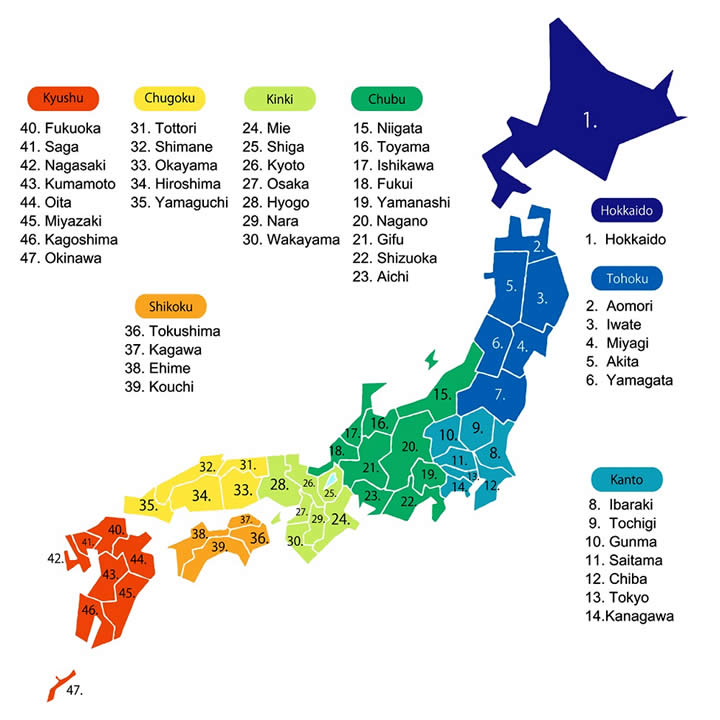

Source data for this figure (header and first rows):
prefecture_code, prefecture_jp, prefecture_en
1, 北海道, Hokkaido
2, 青森県, Aomori
3, 岩手県, Iwate
4, 宮城県, Miyagi
5, 秋田県, Akita
6, 山形県, Yamagata
7, 福島県, Fukushima
8, 茨城県, Ibaraki
9, 栃木県, Tochigi
10, 群馬県, Gunma
11, 埼玉県, Saitama
12, 千葉県, Chiba
13, 東京都, Tokyo
14, 神奈川県, Kanagawa
15, 新潟県, Niigata
16, 富山県, Toyama
17, 石川県, Ishikawa
18, 福井県, Fukui
19, 山梨県, Yamanashi
20, 長野県, Nagano
21, 岐阜県, Gifu
22, 静岡県, Shizuoka
23, 愛知県, Aichi
24, 三重県, Mie
25, 滋賀県, Shiga
26, 京都府, Kyoto
27, 大阪府, Osaka
28, 兵庫県, Hyogo
29, 奈良県, Nara
30, 和歌山県, Wakayama
31, 鳥取県, Tottori
32, 島根県, Shimane
33, 岡山県, Okayama
34, 広島県, Hiroshima
35, 山口県, Yamaguchi
36, 徳島県, Tokushima
37, 香川県, Kagawa
38, 愛媛県, Ehime
39, 高知県, Kochi
40, 福岡県, Fukuoka
41, 佐賀県, Saga
42, 長崎県, Nagasaki
43, 熊本県, Kumamoto
44, 大分県, Oita
45, 宮崎県, Miyazaki
46, 鹿児島県, Kagoshima
47, 沖縄県, Okinawa
48, Unknown, Unknown
